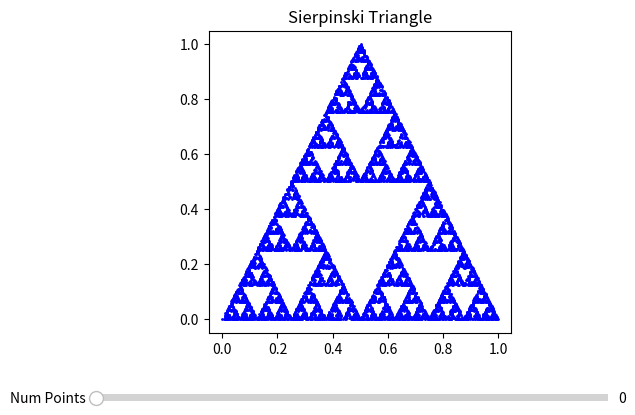

Write Python code to recreate this figure.
import matplotlib.pyplot as plt
import numpy as np
from matplotlib.widgets import Slider

# Define the three affine transformations for the Sierpinski Triangle
def transformation1(point):
    x, y = point
    return x * 0.5, y * 0.5

def transformation2(point):
    x, y = point
    return x * 0.5 + 0.5, y * 0.5

def transformation3(point):
    x, y = point
    return x * 0.5 + 0.25, y * 0.5 + 0.5

def transformation4(point):
    x, y = point
    return x / 4 + 0.5, y / 4 + 0.5

def transformation5(point):
    x, y = point
    return x * 0.75, y - 0.1

def transformation6(point):
    x, y = point
    return x / 2 + 0.5, y / 2

def transformation7(point):
    x, y = point
    return x * 1.01, y + 0.01

def transformation8(point):
    x, y = point
    return x + 0.01, y * 1.01

# List of transformations and their corresponding probabilities
# transformations = [transformation1, transformation2, transformation3]
# probabilities = [1/4, 1/2, 1/4]

transformations = [transformation1, transformation2, transformation3]
probabilities = [1/3, 1/3, 1/3]


# Function to apply one of the transformations randomly
def apply_transform(point):
    transformation = np.random.choice(transformations, p=probabilities)
    return transformation(point)

# Generating points of the Sierpinski Triangle
def generate_sierpinski(num_points):
    points = [(0.0, 0.0)]  # Initial point
    for i in range(num_points):
        points.append(apply_transform(points[-1]))
    return points

# Plotting the generated points
def plot_sierpinski(num_points):
    ax.clear()  # Clear previous plot
    points = generate_sierpinski(num_points)
    ax.scatter(*zip(*points), s=1, color='blue')
    ax.set_title('Sierpinski Triangle')
    ax.set_aspect('equal', adjustable='box')
    plt.draw()

# Create a slider for adjusting the number of points
fig, ax = plt.subplots()
plt.subplots_adjust(bottom=0.25)
ax_slider = plt.axes([0.1, 0.1, 0.8, 0.03])
slider = Slider(ax_slider, 'Num Points', 0, 5000, valinit=1, valstep=250, valfmt='%0.0f')

# Update the plot when the slider value changes
def update(val):
    num_points = int(slider.val)
    plot_sierpinski(num_points)

slider.on_changed(update)

# Initial plot
plot_sierpinski(10000)

plt.show()
